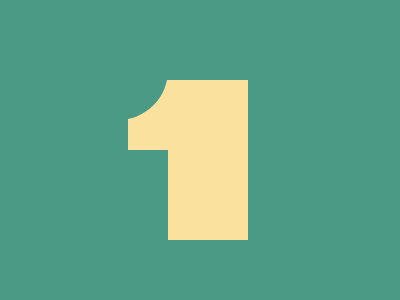

Here is a drawing made with CSS. Write the source that renders it.

<div class="s"></div>
<div class="b"></div>
<div class="c"></div>
<style>
  body{
    background:#4A9A86;
  }
  .s{
    width:80;
    height:160;
    background:#FAE29E;
    margin-top:80;
    margin-left:160;
  }
  .b{
    width:50;
    height:70;
    background:#FAE29E;
    margin-top:-160;
    margin-left:120;
  }
  .c{
    width:100;
    height:100;
    background:#4A9A86;
    border-radius:50%;
    margin-top:-130;
    margin-left:60;
  }
</style>